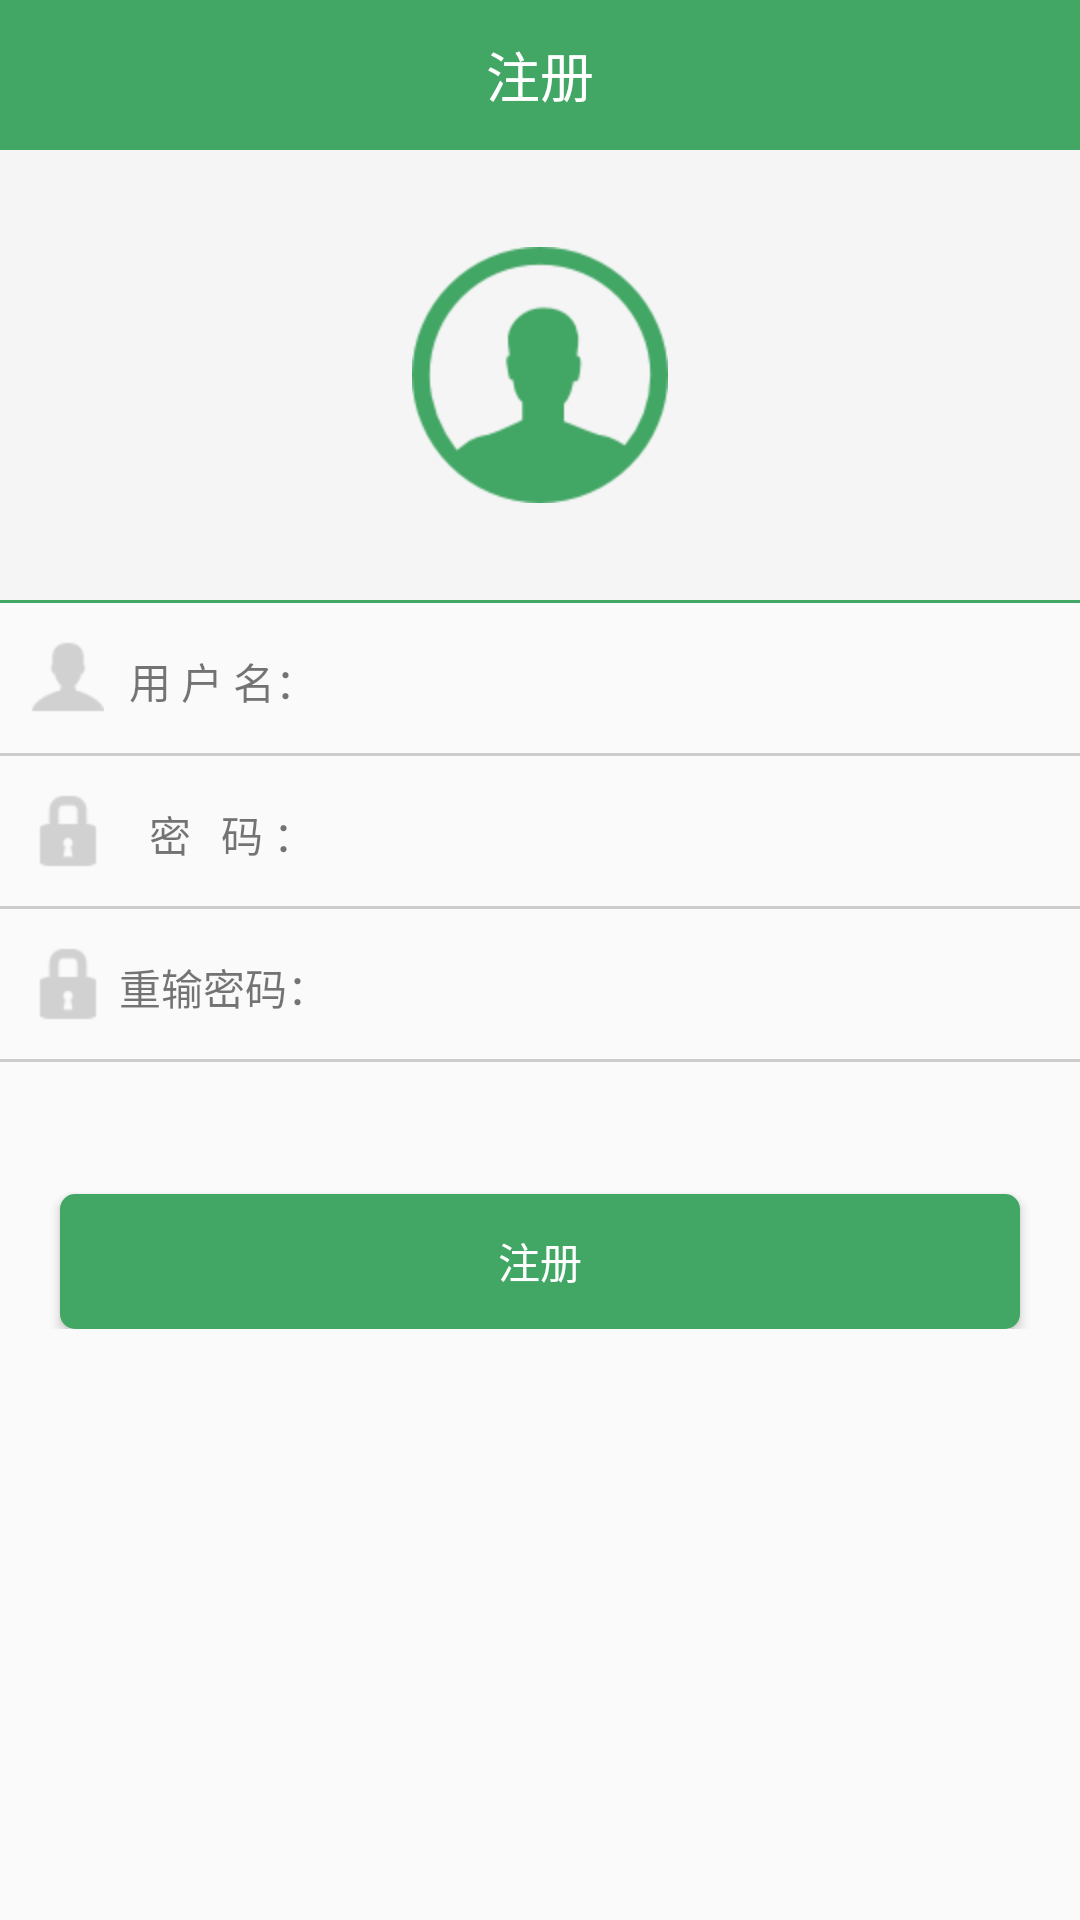

Reconstruct the res/layout file that produces this screen, plus the resources it refers to.
<!-- AndroidManifest.xml: application theme AppTheme -->
<!-- res/layout/activity_register.xml -->
<?xml version="1.0" encoding="utf-8"?>
<LinearLayout xmlns:android="http://schemas.android.com/apk/res/android"
    android:layout_width="match_parent" android:layout_height="match_parent"
    android:orientation="vertical">
    <RelativeLayout
        android:orientation="horizontal"
        android:layout_width="fill_parent"
        android:layout_height="50dp"
        android:background="#42a664">

        <TextView
            android:layout_width="wrap_content"
            android:layout_height="wrap_content"
            android:text="注册"
            android:layout_centerHorizontal="true"
            android:layout_centerVertical="true"
            android:textSize="18sp"
            android:textColor="#ffffff" />
    </RelativeLayout>

    <RelativeLayout
        android:layout_width="fill_parent"
        android:layout_height="150dp"
        android:background="#f5f5f5">
        <ImageButton
            android:layout_width="wrap_content"
            android:layout_height="wrap_content"
            android:layout_centerInParent="true"
            android:src="@drawable/morentouxiang"
            android:background="@null"/>
    </RelativeLayout>
    <View
        android:layout_width="fill_parent"
        android:layout_height="1dp"
        android:background="#42a664"
        />
    <RelativeLayout
        android:layout_width="fill_parent"
        android:layout_height="wrap_content">
        <LinearLayout
            android:layout_width="fill_parent"
            android:layout_height="wrap_content"
            android:orientation="vertical"
            android:layout_centerHorizontal="true">
            <LinearLayout
                android:layout_width="fill_parent"
                android:layout_height="wrap_content"
                android:orientation="horizontal">
                <ImageView
                    android:layout_width="wrap_content"
                    android:layout_height="wrap_content"
                    android:layout_gravity="center_vertical"
                    android:layout_marginLeft="10dp"
                    android:src="@drawable/flat_person_login_image_1"/>
                <TextView
                    android:layout_width="wrap_content"
                    android:layout_height="wrap_content"
                    android:layout_marginLeft="5dp"
                    android:layout_marginRight="5dp"
                    android:text=" 用 户 名："/>
                <EditText
                    android:id="@+id/et_username"
                    android:layout_width="fill_parent"
                    android:layout_height="50dp"
                    android:layout_marginRight="20dp"
                    android:background="@null"/>
            </LinearLayout>
            <View
                android:layout_width="fill_parent"
                android:layout_height="1dp"
                android:background="#ccc"/>
            <LinearLayout
                android:layout_width="fill_parent"
                android:layout_height="wrap_content"
                android:orientation="horizontal">
                <ImageView
                    android:layout_width="wrap_content"
                    android:layout_height="wrap_content"
                    android:layout_gravity="center_vertical"
                    android:layout_marginLeft="10dp"
                    android:src="@drawable/flat_person_login_image_2"/>
                <TextView
                    android:layout_width="wrap_content"
                    android:layout_height="wrap_content"
                    android:layout_marginLeft="5dp"
                    android:layout_marginRight="5dp"
                    android:gravity="center"
                    android:text="   密   码 ："/>
                <EditText
                    android:id="@+id/et_password"
                    android:layout_width="fill_parent"
                    android:layout_height="50dp"
                    android:layout_marginRight="20dp"
                    android:inputType="textPassword"
                    android:background="@null"/>
            </LinearLayout>

            <View
                android:layout_width="fill_parent"
                android:layout_height="1dp"
                android:background="#ccc"/>

            <LinearLayout
                android:layout_width="fill_parent"
                android:layout_height="wrap_content"
                android:orientation="horizontal">
                <ImageView
                    android:layout_width="wrap_content"
                    android:layout_height="wrap_content"
                    android:layout_gravity="center_vertical"
                    android:layout_marginLeft="10dp"
                    android:src="@drawable/flat_person_login_image_2"/>
                <TextView
                    android:layout_width="wrap_content"
                    android:layout_height="wrap_content"
                    android:layout_marginLeft="5dp"
                    android:layout_marginRight="5dp"
                    android:gravity="center"
                    android:text="重输密码："/>
                <EditText
                    android:id="@+id/et_rePassword"
                    android:layout_width="fill_parent"
                    android:layout_height="50dp"
                    android:layout_marginRight="20dp"
                    android:inputType="textPassword"
                    android:background="@null"/>
            </LinearLayout>
            <View
                android:layout_width="fill_parent"
                android:layout_height="1dp"
                android:background="#ccc"/>

            <TextView
                android:layout_width="wrap_content"
                android:layout_height="wrap_content"
                android:layout_marginLeft="10dp"
                android:layout_marginTop="5dp"
                android:textColor="#FF0000"
                android:id="@+id/tv_info"/>

            <Button
                android:id="@+id/btn_register"
                android:layout_width="fill_parent"
                android:layout_height="45dp"
                android:layout_marginTop="20dp"
                android:layout_marginLeft="20dp"
                android:layout_marginRight="20dp"
                android:text="注册"
                android:textColor="#ffffff"
                android:background="@drawable/login_btn_selector"/>
        </LinearLayout>

    </RelativeLayout>


</LinearLayout>
<!-- resources referenced by this layout -->
<resources>
  <!-- drawable flat_person_login_image_1: png bitmap (drawable-hdpi, 1480 bytes) -->
  <!-- drawable flat_person_login_image_2: png bitmap (drawable-hdpi, 1388 bytes) -->
  <!-- drawable login_btn_selector (drawable) -->
  <?xml version="1.0" encoding="utf-8"?>
  <selector xmlns:android="http://schemas.android.com/apk/res/android">
      <item android:state_pressed="true">
          <shape>
              <corners android:radius="5dp"/>
              <solid android:color="#388D56"/>
          </shape>
      </item>
      <item >
          <shape>
              <corners android:radius="5dp"/>
              <solid android:color="#42a664"/>
          </shape>
      </item>
  </selector>
  <!-- drawable morentouxiang: png bitmap (drawable-hdpi, 4197 bytes) -->
  <style name="AppTheme" parent="AppBaseTheme">
          
      </style>
  <style name="AppBaseTheme" parent="Theme.AppCompat.Light">
          
      </style>
</resources>
